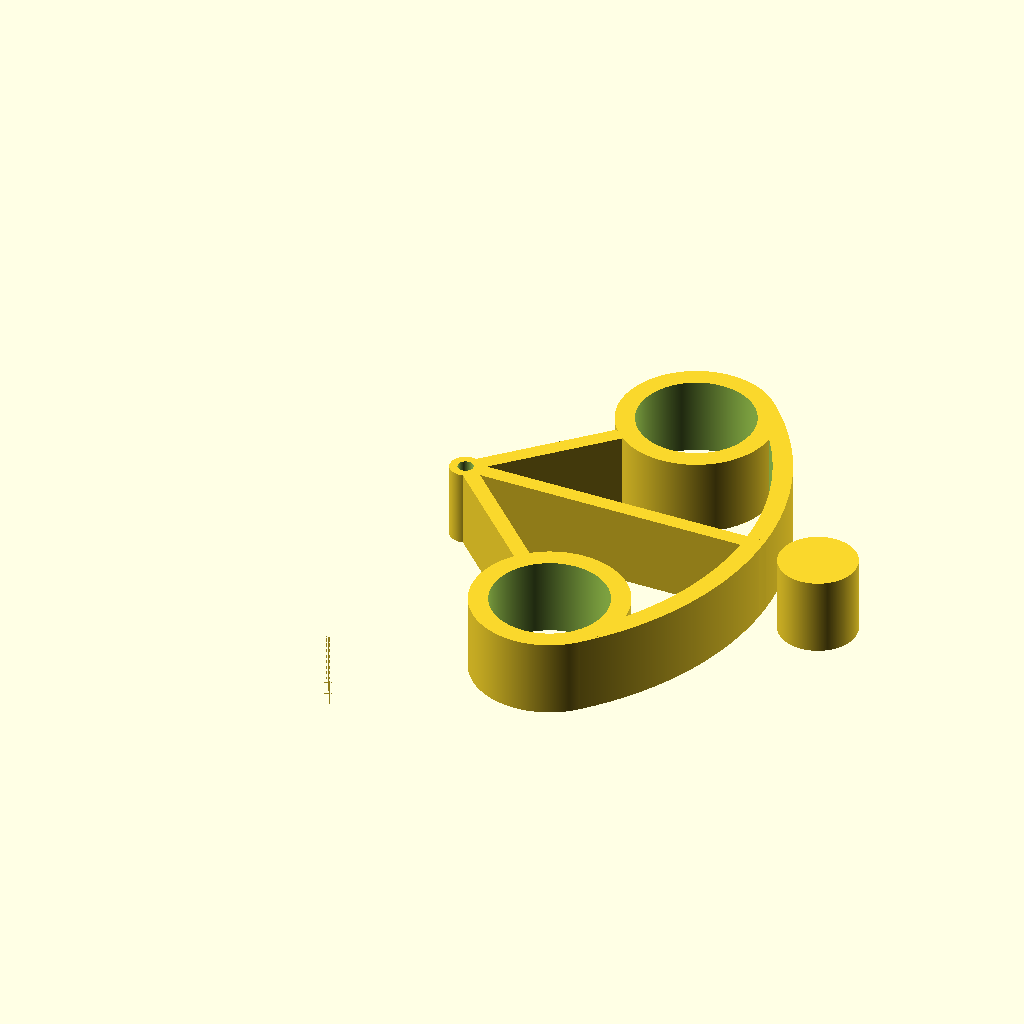
Cell 1: rendered with the file's own defaults.
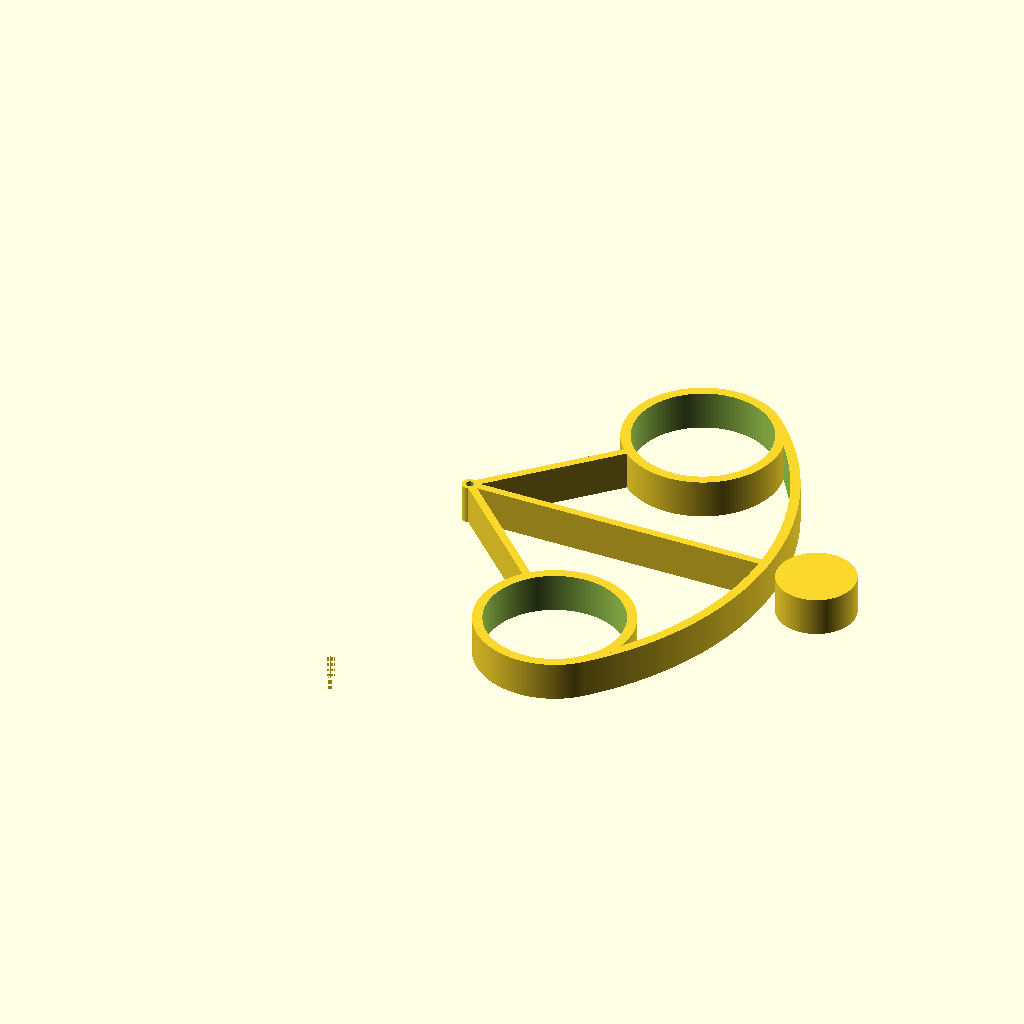
Cell 2: the same model with r = 40.
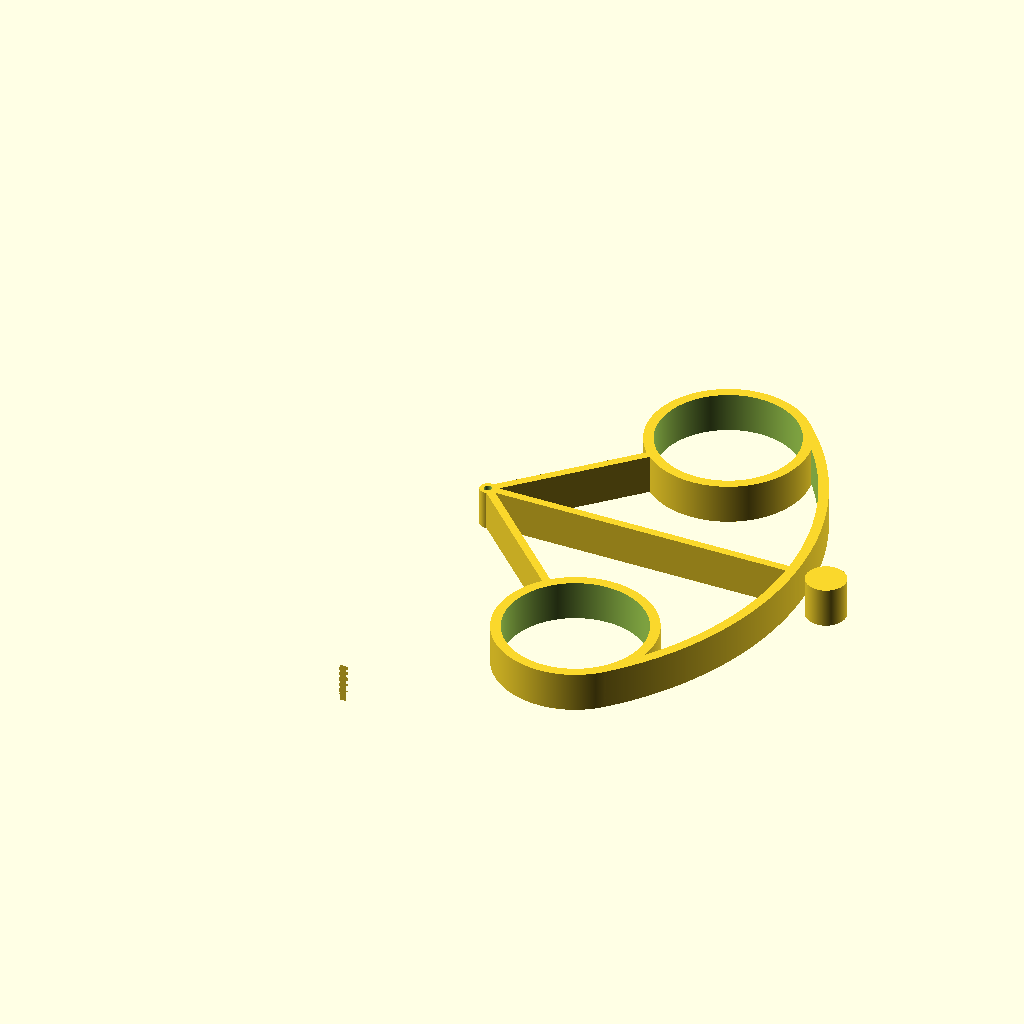
Cell 3: the same model with n = 16.
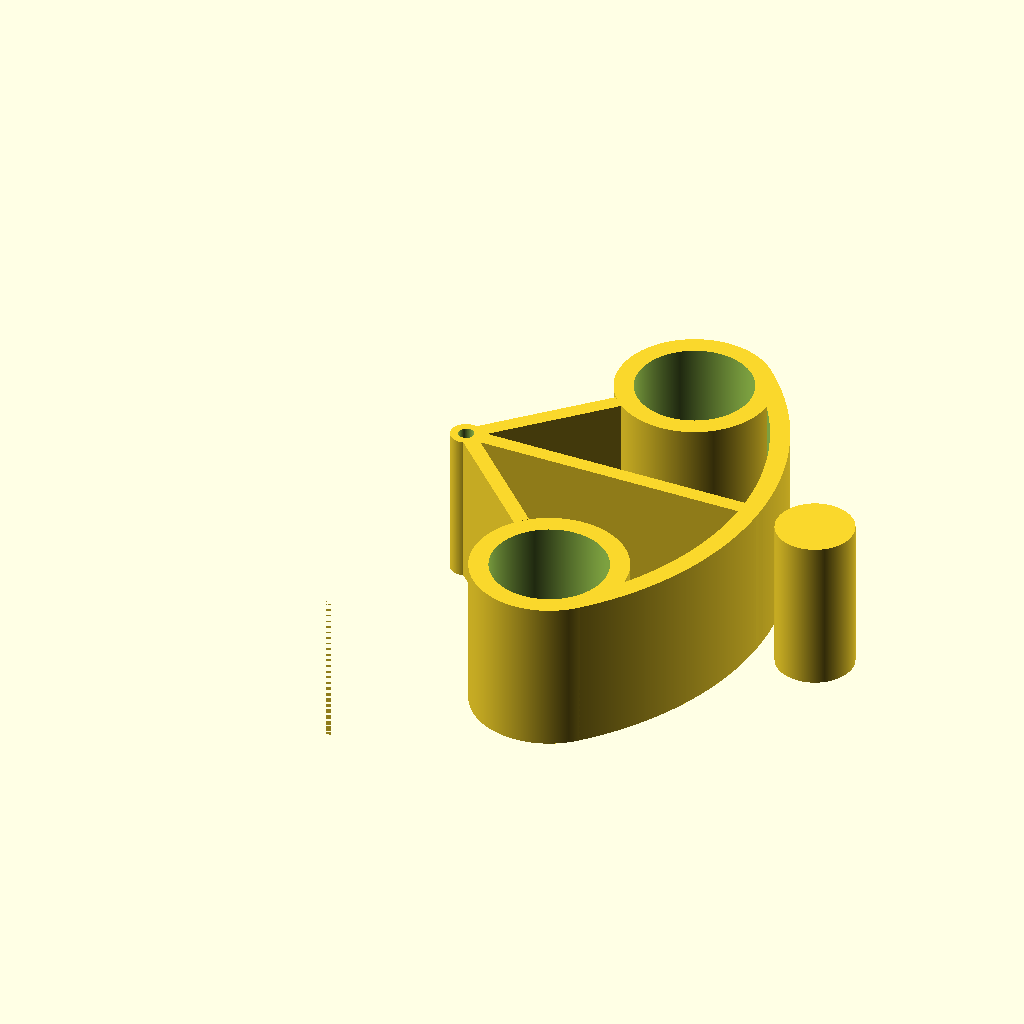
Cell 4 — t set to 80, the other parameters unchanged.
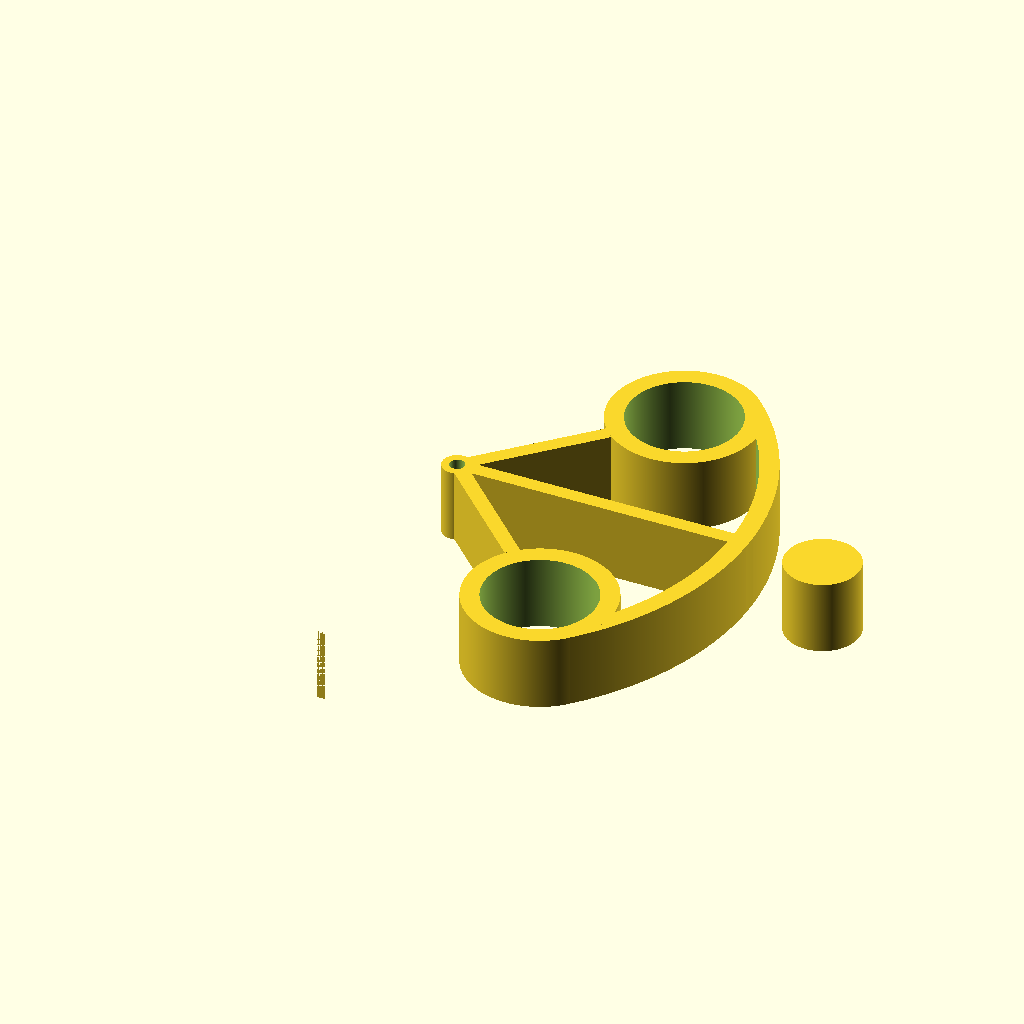
Cell 5 — cr set to 10, the other parameters unchanged.
The same orthographic view direction (rotation 55°, 0°, 25°; colour scheme Cornfield) for every cell, with the view re-fitted per cell, so scale and position can differ between cells.
OpenSCAD source file CAD/Capstan/CAPSTAN-001.scad:
use <util.scad>

r=20;
n=8;
t=40;
cr=5;

difference() {
    union() {
        cyl(t,8);
        rz(45) ty(-4) box(r*n*.5,8,t);
        rz(-45) ty(-4) box(r*n*.5,8,t);
        ty(-4) box(r*n,8,t);
    }
    tz(-1) cyl(t+2,4);
}
difference() {
    hcyl(t,r*n,r*n-10);
    t(-r*n*1.3,-r*n,-1) box(r*n*2+2,r*n*2+2,t+2);
}
rz(45) tx(r*n*.75) hcyl(t,r*n*.25,r*n*.25-10);
rz(-45) tx(r*n*.75) hcyl(t,r*n*.25,r*n*.25-10);
tx(r*(n+1)+2*cr) cyl(t,r);
Parameter table extracted from the source (name, type, default, range or options):
r: number, default 20
n: number, default 8
t: number, default 40
cr: number, default 5
